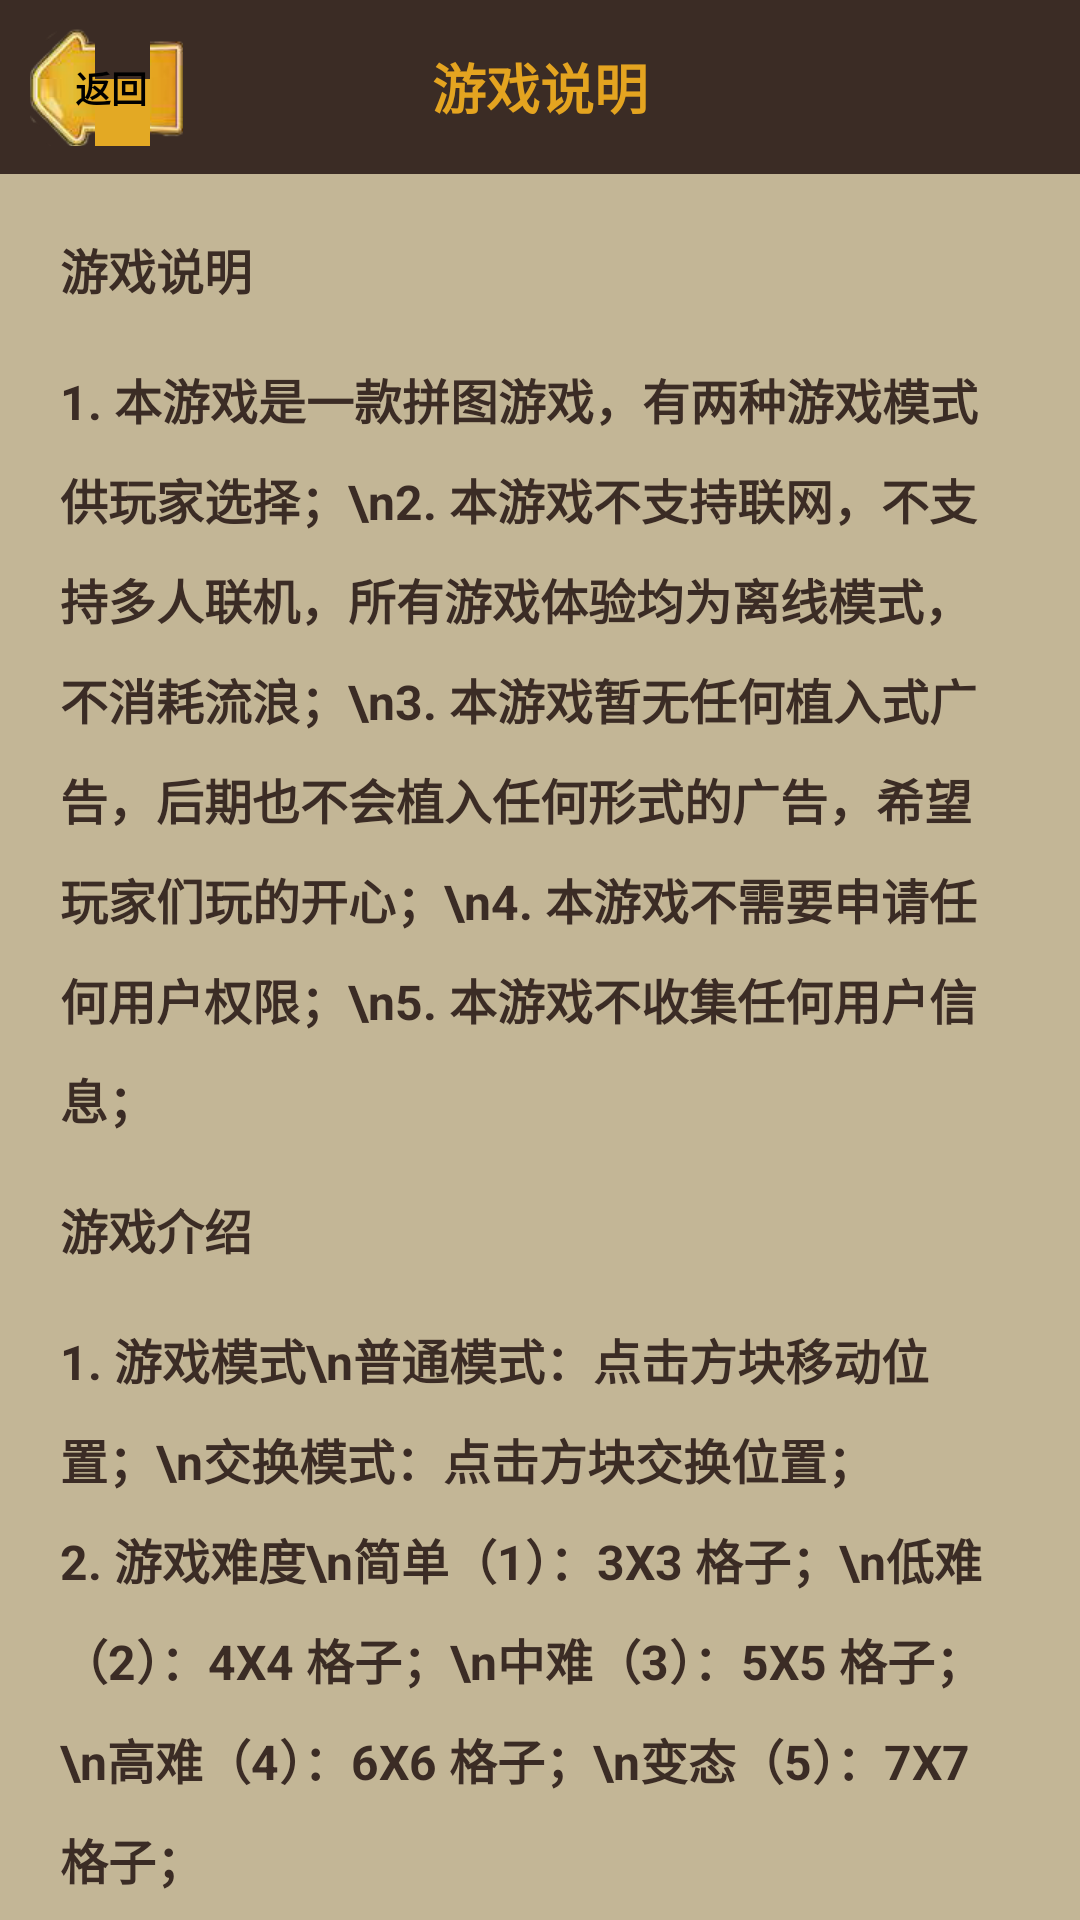

Write the Android layout XML for this screen, with the resource values it uses.
<!-- AndroidManifest.xml: activity theme SplashActivityTheme -->
<!-- res/layout/activity_readme.xml -->
<?xml version="1.0" encoding="utf-8"?>

<LinearLayout xmlns:android="http://schemas.android.com/apk/res/android"
    xmlns:tools="http://schemas.android.com/tools"
    android:layout_width="match_parent"
    android:layout_height="match_parent"
    android:background="#c3b696"
    android:orientation="vertical"
    tools:context=".activity.ReadmeActivity">

    <RelativeLayout
        android:layout_width="match_parent"
        android:layout_height="58dp"
        android:background="#3B2C25">

        <TextView
            android:id="@+id/ivBack"
            android:layout_width="wrap_content"
            android:layout_height="wrap_content"
            android:layout_centerVertical="true"
            android:layout_marginLeft="10dp"
            android:background="@mipmap/back"
            android:paddingRight="12dp"
            android:text="返回"
            android:textAllCaps="false"
            android:textColor="#000000"
            android:textSize="12sp"
            android:textStyle="bold" />

        <TextView
            android:layout_width="wrap_content"
            android:layout_height="match_parent"
            android:layout_centerInParent="true"
            android:gravity="center"
            android:text="游戏说明"
            android:textAllCaps="false"
            android:textColor="#E4A420"
            android:textSize="18sp"
            android:textStyle="bold" />

    </RelativeLayout>

    <TextView
        android:layout_width="match_parent"
        android:layout_height="wrap_content"
        android:lineSpacingExtra="10dp"
        android:padding="20dp"
        android:text="游戏说明"
        android:textAllCaps="false"
        android:textColor="#3B2C25"
        android:textSize="16sp"
        android:textStyle="bold" />

    <TextView
        android:layout_width="match_parent"
        android:layout_height="wrap_content"
        android:lineSpacingExtra="10dp"
        android:paddingLeft="20dp"
        android:paddingRight="20dp"
        android:text="1. 本游戏是一款拼图游戏，有两种游戏模式供玩家选择；\n2. 本游戏不支持联网，不支持多人联机，所有游戏体验均为离线模式，不消耗流浪；\n3. 本游戏暂无任何植入式广告，后期也不会植入任何形式的广告，希望玩家们玩的开心；\n4. 本游戏不需要申请任何用户权限；\n5. 本游戏不收集任何用户信息；"
        android:textAllCaps="false"
        android:textColor="#3B2C25"
        android:textSize="16sp"
        android:textStyle="bold" />

    <TextView
        android:layout_width="match_parent"
        android:layout_height="wrap_content"
        android:lineSpacingExtra="10dp"
        android:padding="20dp"
        android:text="游戏介绍"
        android:textAllCaps="false"
        android:textColor="#3B2C25"
        android:textSize="16sp"
        android:textStyle="bold" />

    <TextView
        android:layout_width="match_parent"
        android:layout_height="wrap_content"
        android:lineSpacingExtra="10dp"
        android:paddingLeft="20dp"
        android:paddingRight="20dp"
        android:text="1. 游戏模式\n普通模式：点击方块移动位置；\n交换模式：点击方块交换位置；"
        android:textAllCaps="false"
        android:textColor="#3B2C25"
        android:textSize="16sp"
        android:textStyle="bold" />

    <TextView
        android:layout_width="match_parent"
        android:layout_height="wrap_content"
        android:layout_marginTop="10dp"
        android:lineSpacingExtra="10dp"
        android:paddingLeft="20dp"
        android:paddingRight="20dp"
        android:text="2. 游戏难度\n简单（1）：3X3 格子；\n低难（2）：4X4 格子；\n中难（3）：5X5 格子；\n高难（4）：6X6 格子；\n变态（5）：7X7 格子；"
        android:textAllCaps="false"
        android:textColor="#3B2C25"
        android:textSize="16sp"
        android:textStyle="bold" />


</LinearLayout>
<!-- resources referenced by this layout -->
<resources>
  <style name="SplashActivityTheme" parent="AppTheme">
          <item name="android:windowFullscreen">true</item>
      </style>
  <style name="AppTheme" parent="Theme.AppCompat.Light.NoActionBar">
          
          <item name="colorPrimary">@color/colorPrimary</item>
          <item name="colorPrimaryDark">@color/colorPrimaryDark</item>
          <item name="colorAccent">@color/colorAccent</item>
      </style>
  <!-- not gathered from this repository: default colours our renderer supplied (Android Studio template values) -->
  <color name="colorPrimary">#FF6200EE</color>
  <color name="colorPrimaryDark">#FF3700B3</color>
  <color name="colorAccent">#FF03DAC5</color>
</resources>
